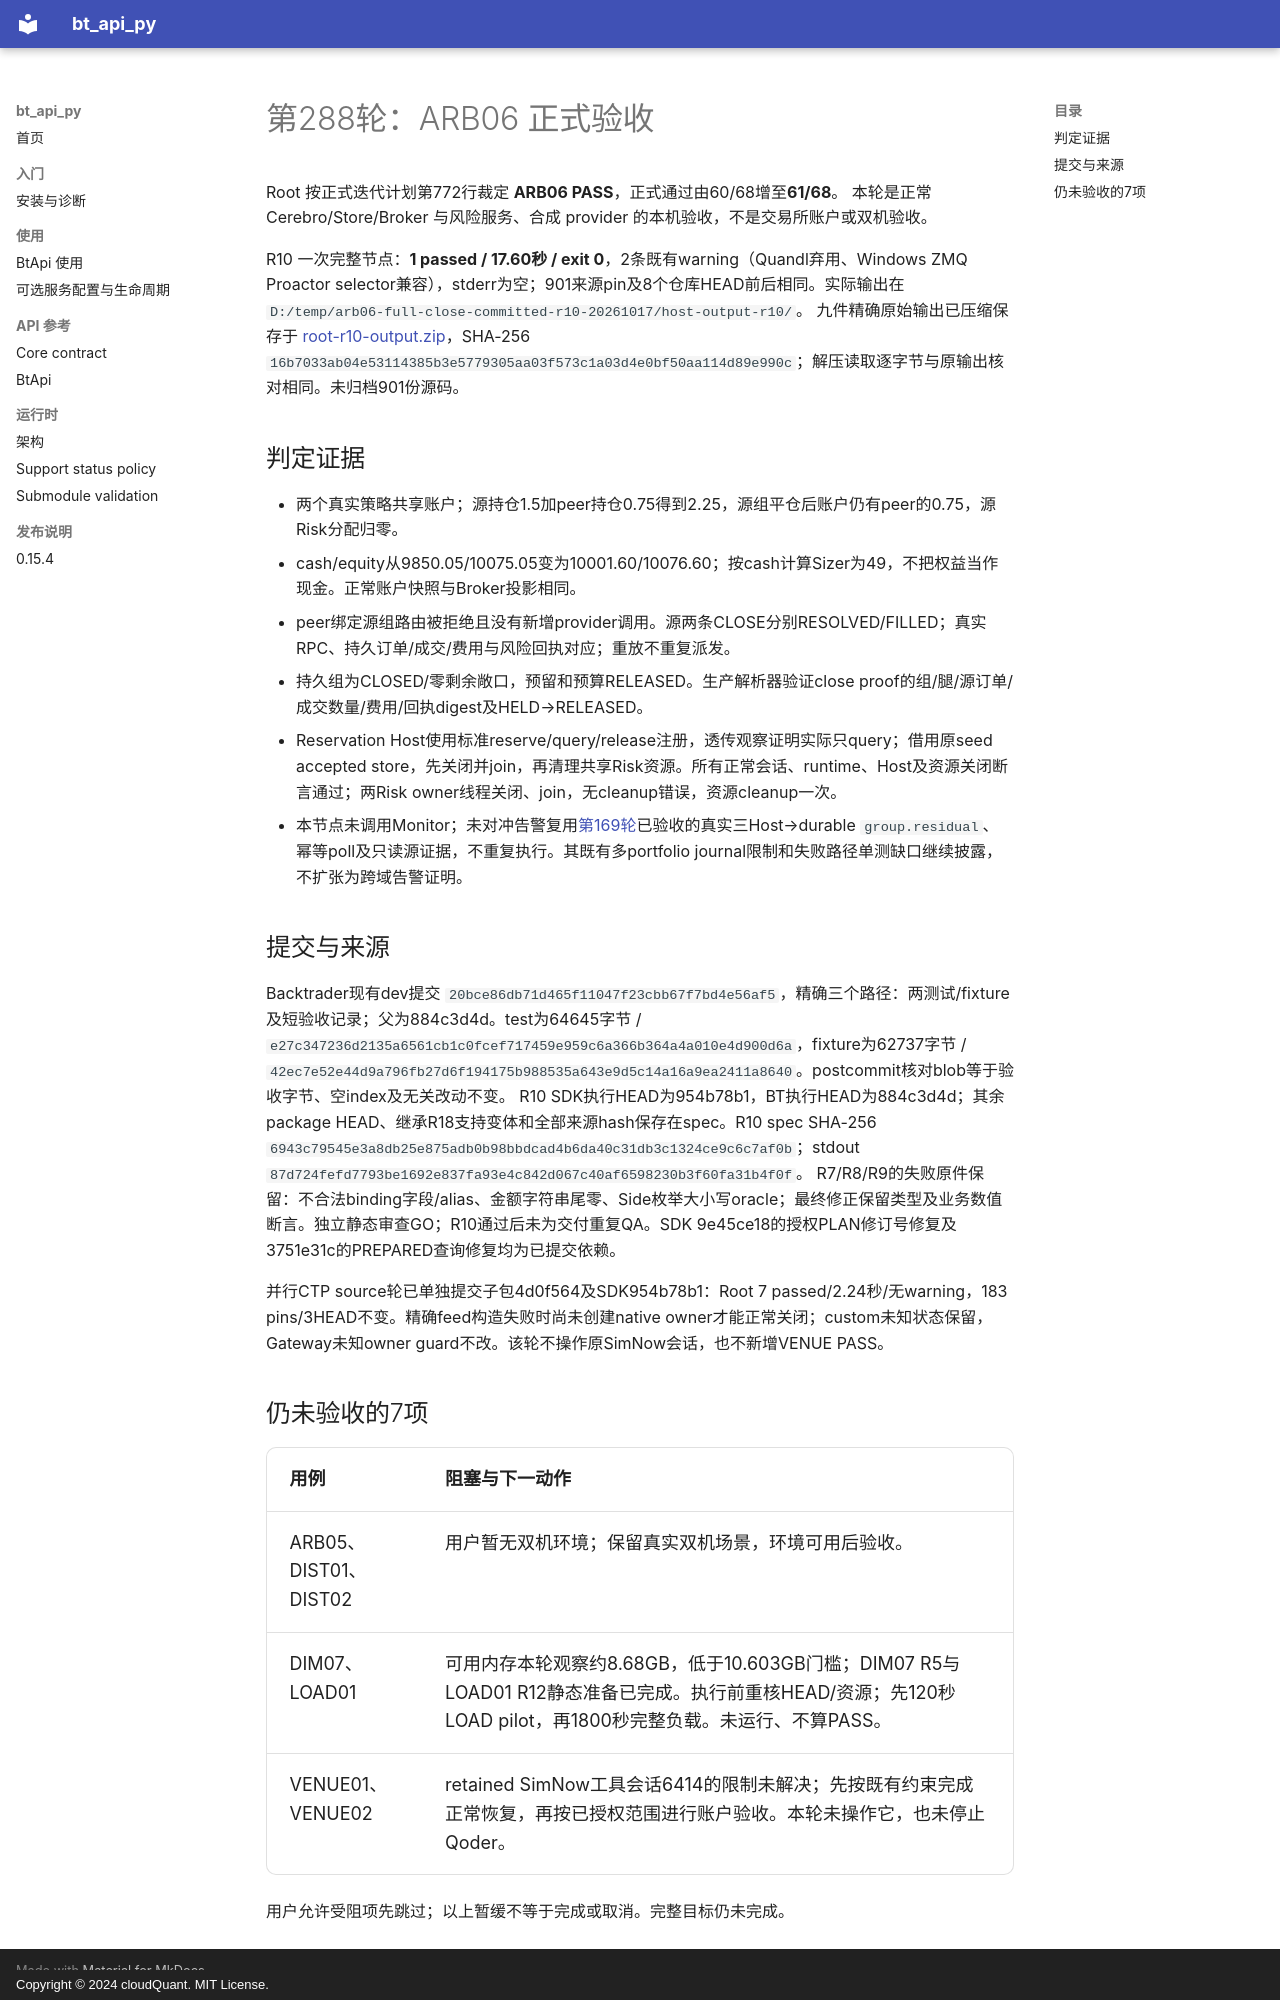

repository: cloudQuant/bt_api_py · page: 迭代计划/迭代10-可选组件与可配置通信/evidence/arb06-formal-r288-20261017/root-adjudication/index.html · generator: mkdocs · copyright: Copyright © 2024 cloudQuant. MIT License.

# 第288轮：ARB06 正式验收

Root 按正式迭代计划第772行裁定 **ARB06 PASS**，正式通过由60/68增至**61/68**。
本轮是正常 Cerebro/Store/Broker 与风险服务、合成 provider 的本机验收，不是交易所账户或双机验收。

R10 一次完整节点：**1 passed / 17.60秒 / exit 0**，2条既有warning（Quandl弃用、Windows ZMQ Proactor selector兼容），stderr为空；901来源pin及8个仓库HEAD前后相同。实际输出在 `D:/temp/arb06-full-close-committed-r10-20261017/host-output-r10/`。
九件精确原始输出已压缩保存于 [root-r10-output.zip](root-r10-output.zip)，SHA-256 `16b7033ab04e53114385b3e5779305aa03f573c1a03d4e0bf50aa114d89e990c`；解压读取逐字节与原输出核对相同。未归档901份源码。

## 判定证据

- 两个真实策略共享账户；源持仓1.5加peer持仓0.75得到2.25，源组平仓后账户仍有peer的0.75，源Risk分配归零。
- cash/equity从9850.05/10075.05变为10001.60/10076.60；按cash计算Sizer为49，不把权益当作现金。正常账户快照与Broker投影相同。
- peer绑定源组路由被拒绝且没有新增provider调用。源两条CLOSE分别RESOLVED/FILLED；真实RPC、持久订单/成交/费用与风险回执对应；重放不重复派发。
- 持久组为CLOSED/零剩余敞口，预留和预算RELEASED。生产解析器验证close proof的组/腿/源订单/成交数量/费用/回执digest及HELD→RELEASED。
- Reservation Host使用标准reserve/query/release注册，透传观察证明实际只query；借用原seed accepted store，先关闭并join，再清理共享Risk资源。所有正常会话、runtime、Host及资源关闭断言通过；两Risk owner线程关闭、join，无cleanup错误，资源cleanup一次。
- 本节点未调用Monitor；未对冲告警复用[第169轮](../arb06-group-monitor-relay-20261016/root-adjudication.md)已验收的真实三Host→durable `group.residual`、幂等poll及只读源证据，不重复执行。其既有多portfolio journal限制和失败路径单测缺口继续披露，不扩张为跨域告警证明。

## 提交与来源

Backtrader现有dev提交 `20bce86db71d465f11047f23cbb67f7bd4e56af5`，精确三个路径：两测试/fixture及短验收记录；父为884c3d4d。test为64645字节 / `e27c347236d2135a6561cb1c0fcef717459e959c6a366b364a4a010e4d900d6a`，fixture为62737字节 / `42ec7e52e44d9a796fb27d6f194175b988535a643e9d5c14a16a9ea2411a8640`。postcommit核对blob等于验收字节、空index及无关改动不变。
R10 SDK执行HEAD为954b78b1，BT执行HEAD为884c3d4d；其余package HEAD、继承R18支持变体和全部来源hash保存在spec。R10 spec SHA-256 `6943c79545e3a8db25e875adb0b98bbdcad4b6da40c31db3c1324ce9c6c7af0b`；stdout `87d724fefd7793be1692e837fa93e4c842d067c40af6598230b3f60fa31b4f0f`。
R7/R8/R9的失败原件保留：不合法binding字段/alias、金额字符串尾零、Side枚举大小写oracle；最终修正保留类型及业务数值断言。独立静态审查GO；R10通过后未为交付重复QA。SDK 9e45ce18的授权PLAN修订号修复及3751e31c的PREPARED查询修复均为已提交依赖。

并行CTP source轮已单独提交子包4d0f564及SDK954b78b1：Root 7 passed/2.24秒/无warning，183 pins/3HEAD不变。精确feed构造失败时尚未创建native owner才能正常关闭；custom未知状态保留，Gateway未知owner guard不改。该轮不操作原SimNow会话，也不新增VENUE PASS。

## 仍未验收的7项

| 用例 | 阻塞与下一动作 |
|---|---|
| ARB05、DIST01、DIST02 | 用户暂无双机环境；保留真实双机场景，环境可用后验收。 |
| DIM07、LOAD01 | 可用内存本轮观察约8.68GB，低于10.603GB门槛；DIM07 R5与LOAD01 R12静态准备已完成。执行前重核HEAD/资源；先120秒LOAD pilot，再1800秒完整负载。未运行、不算PASS。 |
| VENUE01、VENUE02 | retained SimNow工具会话6414的限制未解决；先按既有约束完成正常恢复，再按已授权范围进行账户验收。本轮未操作它，也未停止Qoder。 |

用户允许受阻项先跳过；以上暂缓不等于完成或取消。完整目标仍未完成。
